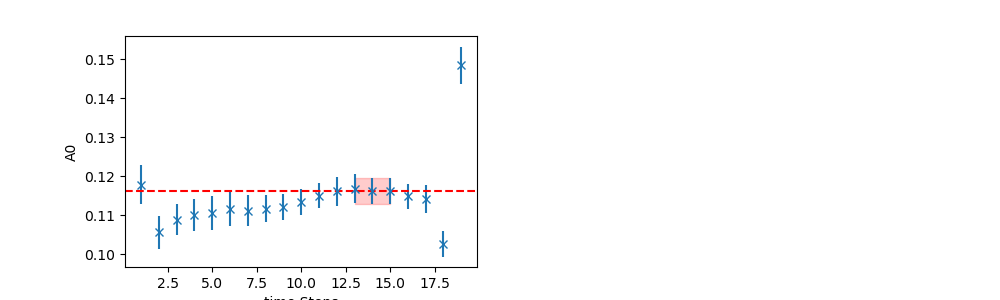

The file beside this chart, header and first rows:
	EffectiveMass	Error	RegUp	RegLow
0	0.1162	0.003339	16	13
